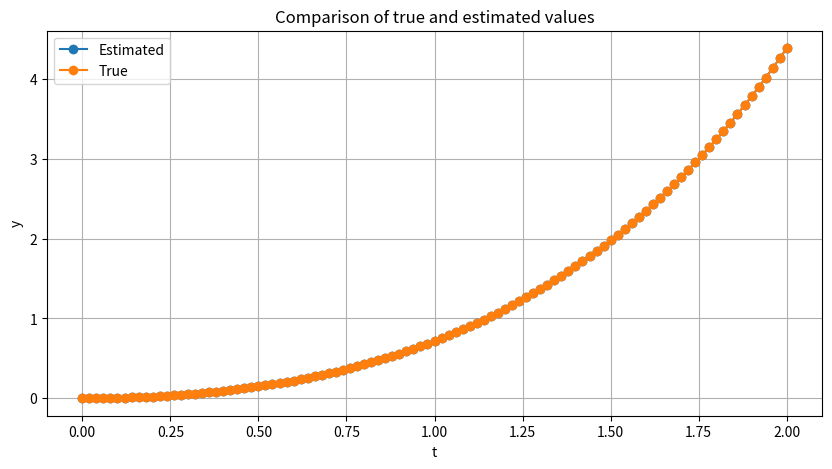
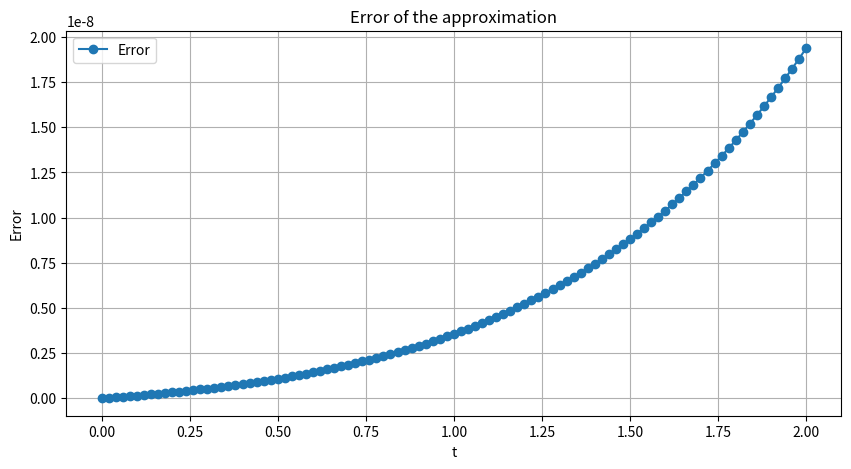

Write the Python code that produced these figures, in order.
import numpy as np
import matplotlib.pyplot as plt

def runge_kutta_4(f, y0, a, b, n):
    # Initialize lists to store t and y values
    t_values = [a]
    y_values = [y0]
    # Calculate step size
    h = (b - a) / n
    # Runge-Kutta 4 method
    for _ in range(n):
        t_old = t_values[-1]
        y_old = y_values[-1]
        k1 = h * f(t_old, y_old)
        k2 = h * f(t_old + 0.5 * h, y_old + 0.5 * k1)
        k3 = h * f(t_old + 0.5 * h, y_old + 0.5 * k2)
        k4 = h * f(t_old + h, y_old + k3)
        y_new = y_old + (k1 + 2 * k2 + 2 * k3 + k4) / 6
        t_new = t_old + h
        # Append new values to the lists
        t_values.append(t_new)
        y_values.append(y_new)
    return t_values, y_values

def f(t, y):
    return t + y

def exact_solution(t):
    return -t - 1 + np.exp(t)

# Set initial conditions and parameters
y0 = 0  # Initial y value
a = 0   # Start of the interval
b = 2   # End of the interval
n = 100  # Number of steps

# Get the values
t_values, y_values = runge_kutta_4(f, y0, a, b, n)

# Get the true values
true_values = [exact_solution(t) for t in t_values]

# Plot the true and estimated values
plt.figure(figsize=(10, 5))
plt.plot(t_values, y_values, 'o-', label='Estimated')
plt.plot(t_values, true_values, 'o-', label='True')
plt.title("Comparison of true and estimated values")
plt.xlabel('t')
plt.ylabel('y')
plt.legend()
plt.grid(True)
plt.show()

# Calculate the error
error = [abs(y - true) for y, true in zip(y_values, true_values)]

# Plot the error
plt.figure(figsize=(10, 5))
plt.plot(t_values, error, 'o-', label='Error')
plt.title("Error of the approximation")
plt.xlabel('t')
plt.ylabel('Error')
plt.legend()
plt.grid(True)
plt.show()

# Print results
for t, y, true, err in zip(t_values, y_values, true_values, error):
    print(f"t = {t:.2f}, y = {y:.4f}, true = {true:.4f}, error = {err:.4f}")